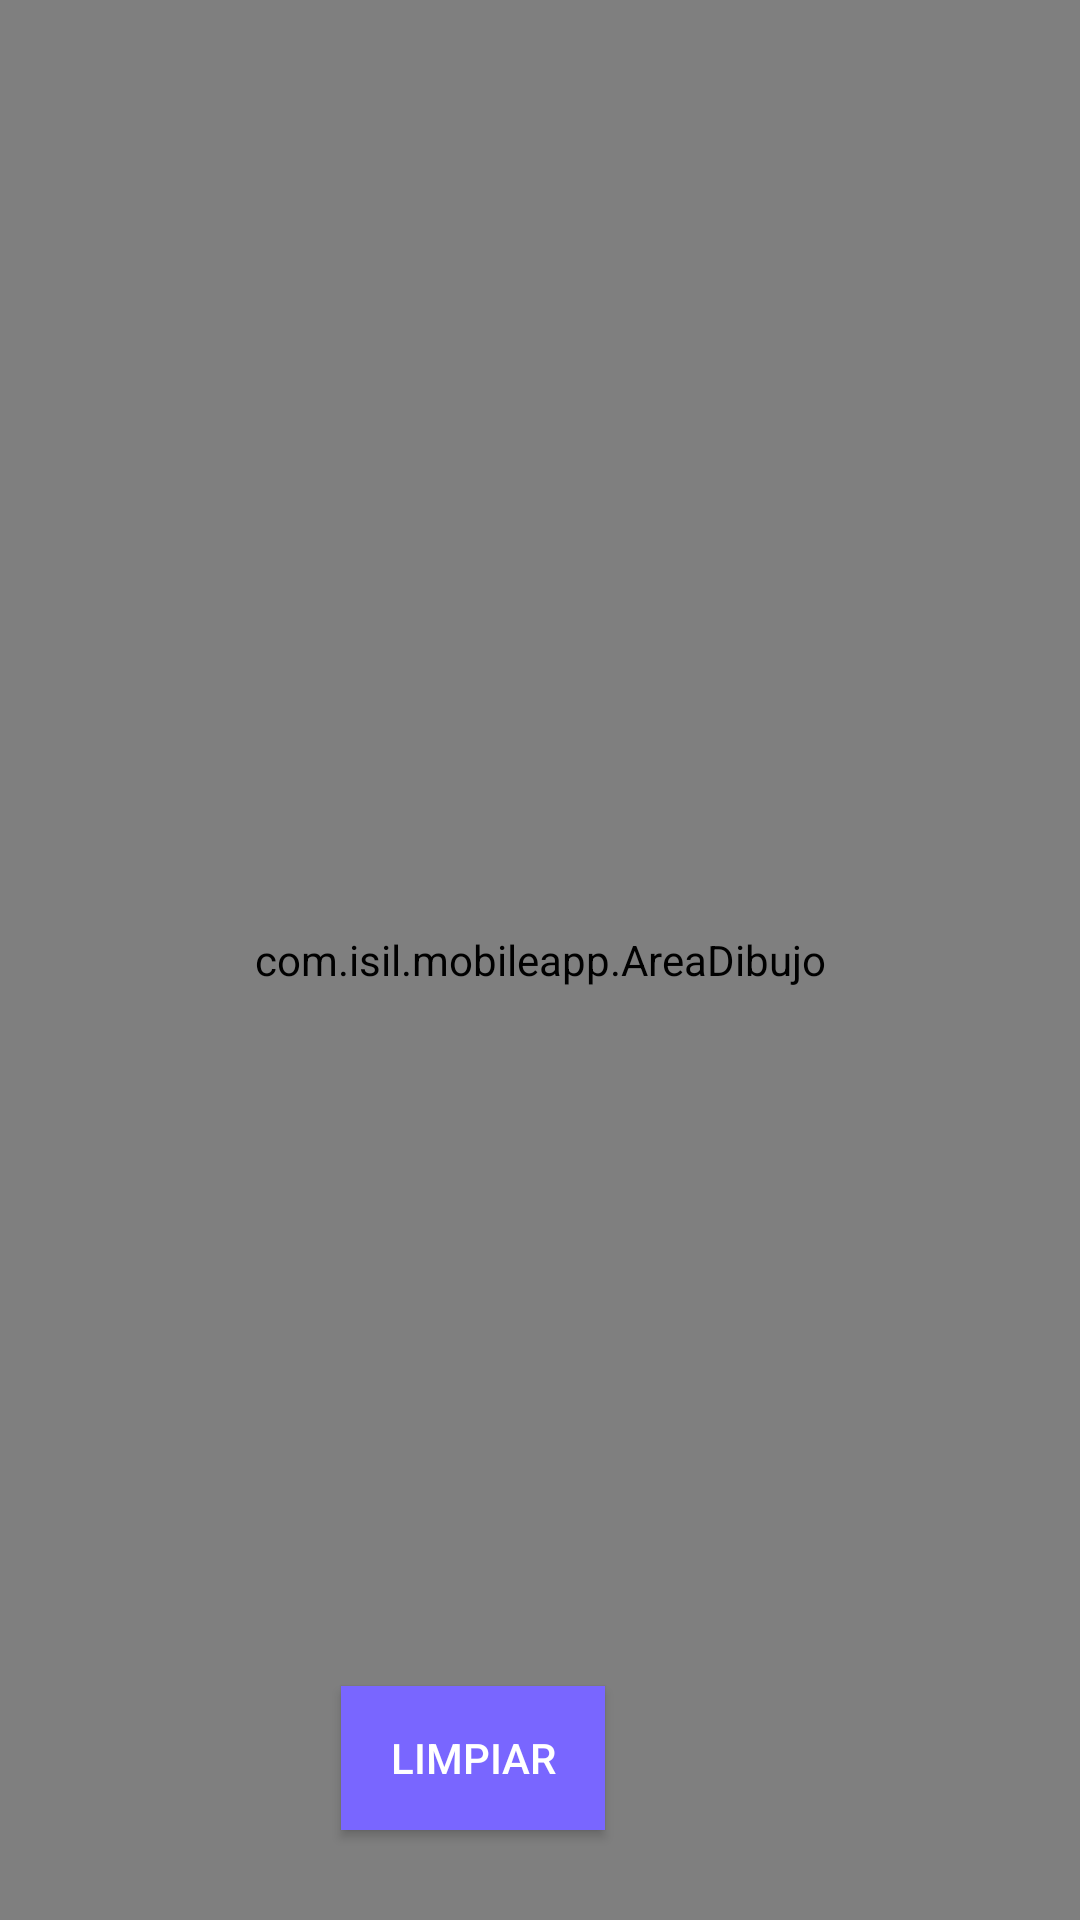

Layout XML and referenced resources for this Android screen:
<!-- AndroidManifest.xml: application theme Theme.MobileApp -->
<!-- res/layout/activity_dibujo.xml -->
<?xml version="1.0" encoding="utf-8"?>
<androidx.constraintlayout.widget.ConstraintLayout xmlns:android="http://schemas.android.com/apk/res/android"
    xmlns:app="http://schemas.android.com/apk/res-auto"
    xmlns:tools="http://schemas.android.com/tools"
    android:id="@+id/ConstaintLayout"
    android:layout_width="match_parent"
    android:layout_height="match_parent"
    tools:context=".DibujoActivity">

    <com.isil.mobileapp.AreaDibujo
        android:id="@+id/AreaDibujo"
        android:layout_width="match_parent"
        android:layout_height="match_parent"
        app:layout_constraintBottom_toBottomOf="parent"
        app:layout_constraintEnd_toEndOf="parent"
        app:layout_constraintHorizontal_bias="0.0"
        app:layout_constraintStart_toStartOf="parent"
        app:layout_constraintTop_toTopOf="parent"
        app:layout_constraintVertical_bias="0.0" />

    <Button
        android:id="@+id/btnLimpiar"
        android:layout_width="wrap_content"
        android:layout_height="wrap_content"
        android:layout_marginEnd="45dp"
        android:layout_marginBottom="30dp"
        android:background="@color/orange_strong_design"
        android:text="Limpiar"
        android:textColor="@color/white"
        app:layout_constraintBottom_toBottomOf="parent"
        app:layout_constraintEnd_toEndOf="parent"
        app:layout_constraintHorizontal_bias="0.5"
        app:layout_constraintStart_toStartOf="parent" />
</androidx.constraintlayout.widget.ConstraintLayout>
<!-- resources referenced by this layout -->
<resources>
  <color name="orange_strong_design">#7966FF</color>
  <color name="white">#FFFFFFFF</color>
  <style name="Theme.MobileApp" parent="Theme.MaterialComponents.DayNight.DarkActionBar">
          
          <item name="colorPrimary">@color/orange_strong_design</item>
          <item name="colorPrimaryVariant">@color/blue_soft_design</item>
          <item name="colorOnPrimary">@color/white</item>
          
          <item name="colorSecondary">@color/teal_200</item>
          <item name="colorSecondaryVariant">@color/teal_700</item>
          <item name="colorOnSecondary">@color/black</item>
          
          <item name="android:statusBarColor" tools:targetApi="l">?attr/colorPrimaryVariant</item>
          
      </style>
  <color name="blue_soft_design">#9EB7FF</color>
  <color name="teal_200">#FF03DAC5</color>
  <color name="teal_700">#FF018786</color>
  <color name="black">#FF000000</color>
</resources>
